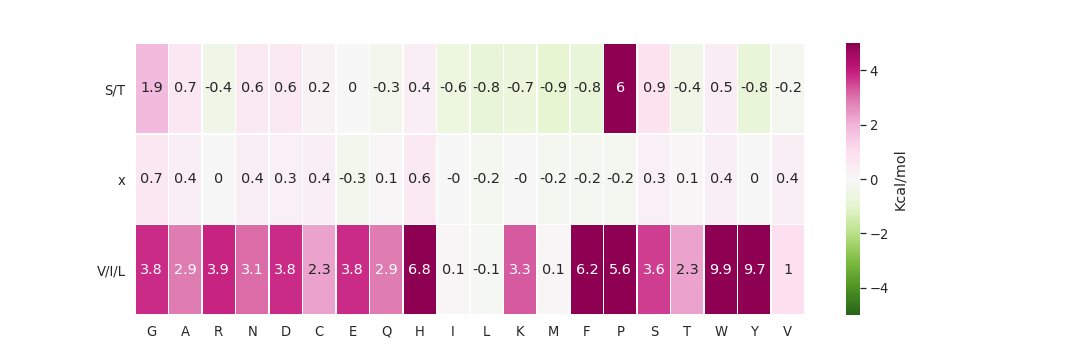

The file beside this chart, header and first rows:
Motivo, G, A, R, N, D, C, E, Q, H, I, L, K, M, F, P, S, T, W, Y, V
S/T, 1.873, 0.66, -0.4133, 0.56, 0.6, 0.2267, 0.02, -0.3333, 0.42, -0.6133, -0.76, -0.7133, -0.88, -0.7667, 6.033, 0.9267, -0.4133, 0.46, -0.7667, -0.2067
x, 0.7, 0.4333, 0.04, 0.42, 0.3467, 0.4067, -0.3067, 0.08, 0.64, -0.006667, -0.1733, -0.006667, -0.2467, -0.1533, -0.24, 0.3, 0.1267, 0.36, 0.02, 0.4267
V/I/L, 3.813, 2.887, 3.893, 3.147, 3.787, 2.293, 3.773, 2.867, 6.827, 0.06667, -0.08667, 3.3, 0.1067, 6.193, 5.593, 3.607, 2.3, 9.88, 9.687, 1.007
